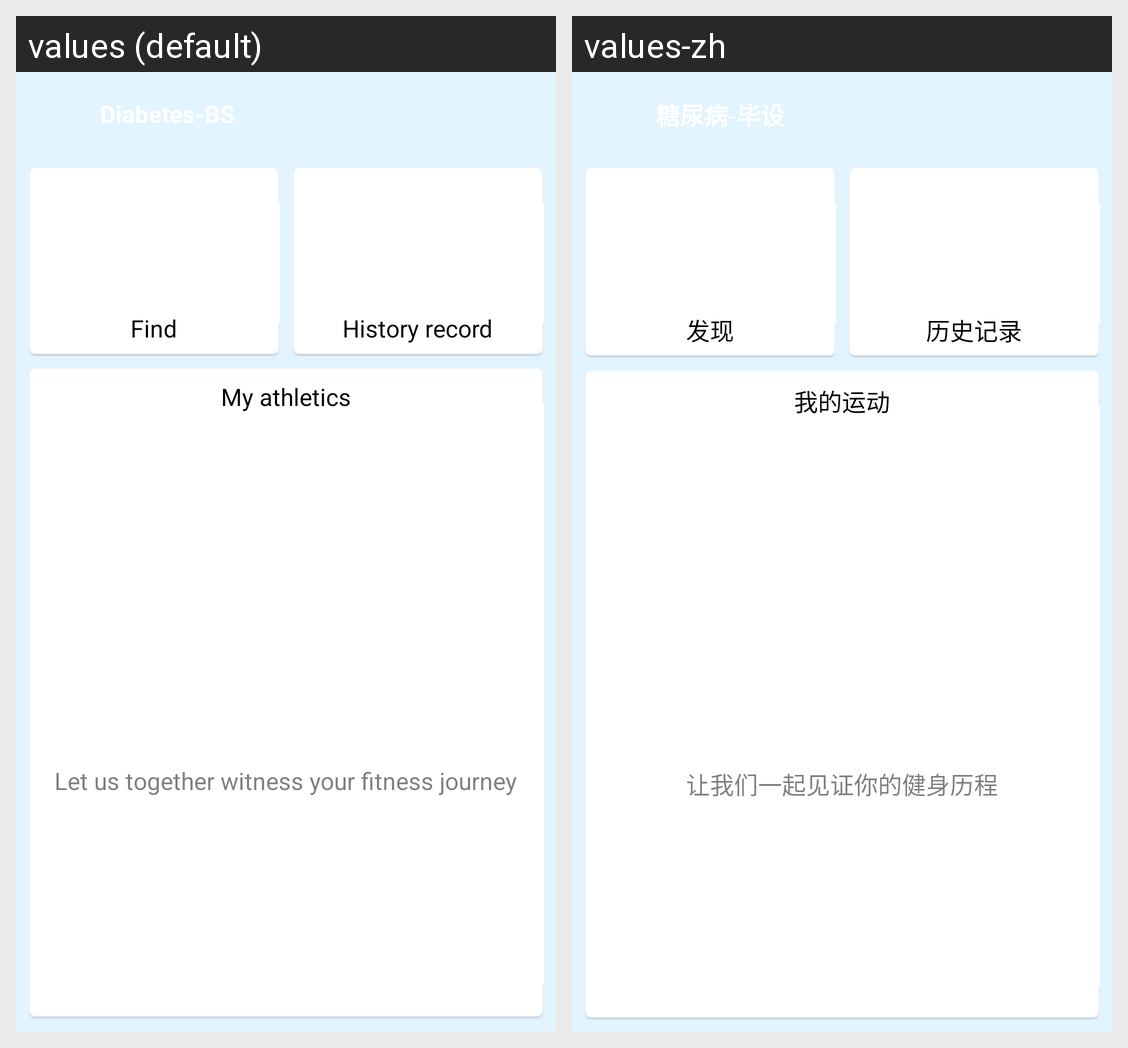

The Android screen above is rendered under two locales of the same app. Produce the string resources it draws, with the default and per-locale values.
Android screen res/layout/activity_athletic.xml rendered under 2 locales, left to right: values (default), values-zh. Device: Nexus 5 (rendered at 1080×1920; each locale shown at half size, 540×960, under a caption strip naming it); theme main_activity_style.
Strings drawn on this screen, with the default value and each locale's value (text and hints the layout hard-codes, and strings that could not be matched under every locale, appear in the picture but are not listed):

find
  values: Find
  values-zh: 发现

history_record
  values: History record
  values-zh: 历史记录

my_athletics
  values: My athletics
  values-zh: 我的运动

add_my_athletic_tip
  values: Let us together witness your fitness journey
  values-zh: 让我们一起见证你的健身历程
